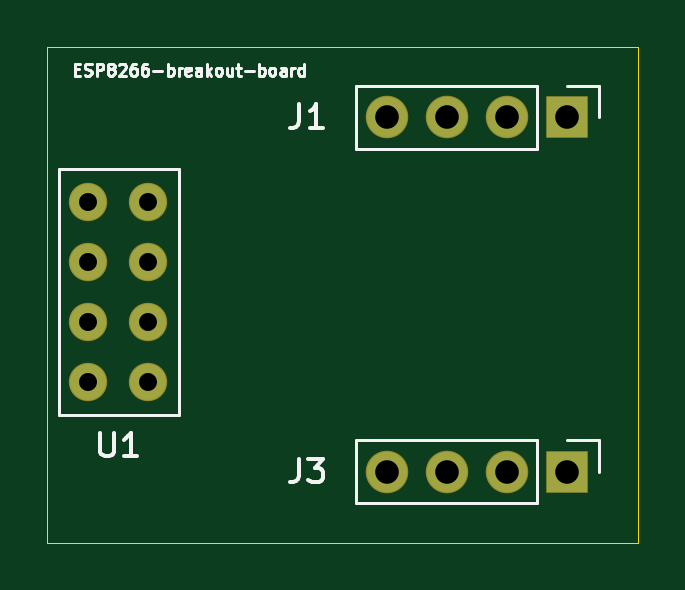
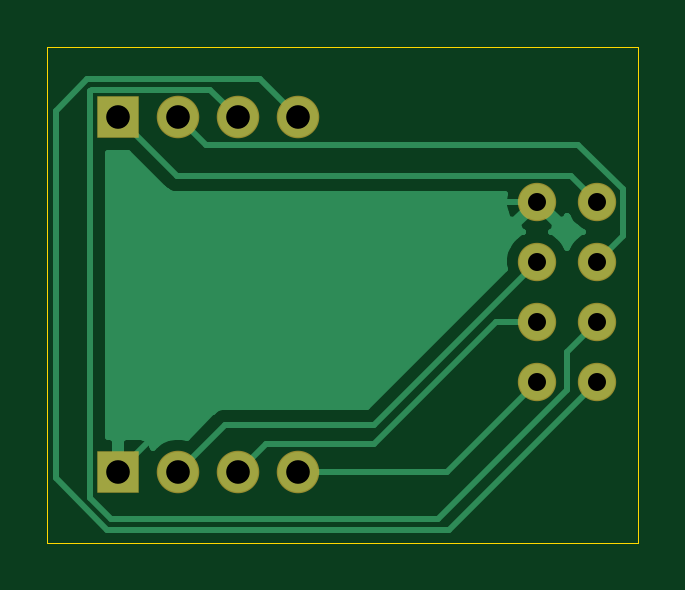
Circuit board: 10 layer files. Board 25.0 x 21.0 mm.
- bottom_copper: ESP8266-breakout-board-B_Cu.gbr (8497 bytes)
- bottom_mask: ESP8266-breakout-board-B_Mask.gbr (1065 bytes)
- paste: ESP8266-breakout-board-B_Paste.gbr (514 bytes)
- bottom_silk: ESP8266-breakout-board-B_SilkS.gbr (515 bytes)
- outline: ESP8266-breakout-board-Edge_Cuts.gbr (744 bytes)
- top_copper: ESP8266-breakout-board-F_Cu.gbr (1577 bytes)
- top_mask: ESP8266-breakout-board-F_Mask.gbr (1065 bytes)
- paste: ESP8266-breakout-board-F_Paste.gbr (514 bytes)
- top_silk: ESP8266-breakout-board-F_SilkS.gbr (9834 bytes)
- drill: ESP8266-breakout-board-PTH.drl (279 bytes)

=== bottom_copper: ESP8266-breakout-board-B_Cu.gbr (8497 bytes, source omitted) ===
=== bottom_mask: ESP8266-breakout-board-B_Mask.gbr ===
%TF.GenerationSoftware,KiCad,Pcbnew,5.1.6-c6e7f7d~87~ubuntu20.04.1*%
%TF.CreationDate,2020-10-09T15:59:18-05:00*%
%TF.ProjectId,ESP8266-breakout-board,45535038-3236-4362-9d62-7265616b6f75,1.0*%
%TF.SameCoordinates,Original*%
%TF.FileFunction,Soldermask,Bot*%
%TF.FilePolarity,Negative*%
%FSLAX46Y46*%
G04 Gerber Fmt 4.6, Leading zero omitted, Abs format (unit mm)*
G04 Created by KiCad (PCBNEW 5.1.6-c6e7f7d~87~ubuntu20.04.1) date 2020-10-09 15:59:18*
%MOMM*%
%LPD*%
G01*
G04 APERTURE LIST*
%ADD10O,1.800000X1.800000*%
%ADD11R,1.800000X1.800000*%
%ADD12C,1.624000*%
G04 APERTURE END LIST*
D10*
%TO.C,J1*%
X87380000Y-155000000D03*
X89920000Y-155000000D03*
X92460000Y-155000000D03*
D11*
X95000000Y-155000000D03*
%TD*%
%TO.C,J3*%
X95000000Y-170000000D03*
D10*
X92460000Y-170000000D03*
X89920000Y-170000000D03*
X87380000Y-170000000D03*
%TD*%
D12*
%TO.C,U1*%
X77270000Y-158567000D03*
X77270000Y-161107000D03*
X77270000Y-163647000D03*
X77270000Y-166187000D03*
X74730000Y-158567000D03*
X74730000Y-161107000D03*
X74730000Y-163647000D03*
X74730000Y-166187000D03*
%TD*%
M02*

=== paste: ESP8266-breakout-board-B_Paste.gbr ===
%TF.GenerationSoftware,KiCad,Pcbnew,5.1.6-c6e7f7d~87~ubuntu20.04.1*%
%TF.CreationDate,2020-10-09T15:59:18-05:00*%
%TF.ProjectId,ESP8266-breakout-board,45535038-3236-4362-9d62-7265616b6f75,1.0*%
%TF.SameCoordinates,Original*%
%TF.FileFunction,Paste,Bot*%
%TF.FilePolarity,Positive*%
%FSLAX46Y46*%
G04 Gerber Fmt 4.6, Leading zero omitted, Abs format (unit mm)*
G04 Created by KiCad (PCBNEW 5.1.6-c6e7f7d~87~ubuntu20.04.1) date 2020-10-09 15:59:18*
%MOMM*%
%LPD*%
G01*
G04 APERTURE LIST*
G04 APERTURE END LIST*
M02*

=== bottom_silk: ESP8266-breakout-board-B_SilkS.gbr ===
%TF.GenerationSoftware,KiCad,Pcbnew,5.1.6-c6e7f7d~87~ubuntu20.04.1*%
%TF.CreationDate,2020-10-09T15:59:18-05:00*%
%TF.ProjectId,ESP8266-breakout-board,45535038-3236-4362-9d62-7265616b6f75,1.0*%
%TF.SameCoordinates,Original*%
%TF.FileFunction,Legend,Bot*%
%TF.FilePolarity,Positive*%
%FSLAX46Y46*%
G04 Gerber Fmt 4.6, Leading zero omitted, Abs format (unit mm)*
G04 Created by KiCad (PCBNEW 5.1.6-c6e7f7d~87~ubuntu20.04.1) date 2020-10-09 15:59:18*
%MOMM*%
%LPD*%
G01*
G04 APERTURE LIST*
G04 APERTURE END LIST*
M02*

=== outline: ESP8266-breakout-board-Edge_Cuts.gbr ===
%TF.GenerationSoftware,KiCad,Pcbnew,5.1.6-c6e7f7d~87~ubuntu20.04.1*%
%TF.CreationDate,2020-10-09T15:59:18-05:00*%
%TF.ProjectId,ESP8266-breakout-board,45535038-3236-4362-9d62-7265616b6f75,1.0*%
%TF.SameCoordinates,Original*%
%TF.FileFunction,Profile,NP*%
%FSLAX46Y46*%
G04 Gerber Fmt 4.6, Leading zero omitted, Abs format (unit mm)*
G04 Created by KiCad (PCBNEW 5.1.6-c6e7f7d~87~ubuntu20.04.1) date 2020-10-09 15:59:18*
%MOMM*%
%LPD*%
G01*
G04 APERTURE LIST*
%TA.AperFunction,Profile*%
%ADD10C,0.050000*%
%TD*%
G04 APERTURE END LIST*
D10*
X73000000Y-173000000D02*
X73000000Y-152000000D01*
X98000000Y-173000000D02*
X73000000Y-173000000D01*
X98000000Y-152000000D02*
X98000000Y-173000000D01*
X73000000Y-152000000D02*
X98000000Y-152000000D01*
M02*

=== top_copper: ESP8266-breakout-board-F_Cu.gbr ===
%TF.GenerationSoftware,KiCad,Pcbnew,5.1.6-c6e7f7d~87~ubuntu20.04.1*%
%TF.CreationDate,2020-10-09T15:59:18-05:00*%
%TF.ProjectId,ESP8266-breakout-board,45535038-3236-4362-9d62-7265616b6f75,1.0*%
%TF.SameCoordinates,Original*%
%TF.FileFunction,Copper,L1,Top*%
%TF.FilePolarity,Positive*%
%FSLAX46Y46*%
G04 Gerber Fmt 4.6, Leading zero omitted, Abs format (unit mm)*
G04 Created by KiCad (PCBNEW 5.1.6-c6e7f7d~87~ubuntu20.04.1) date 2020-10-09 15:59:18*
%MOMM*%
%LPD*%
G01*
G04 APERTURE LIST*
%TA.AperFunction,ComponentPad*%
%ADD10O,1.700000X1.700000*%
%TD*%
%TA.AperFunction,ComponentPad*%
%ADD11R,1.700000X1.700000*%
%TD*%
%TA.AperFunction,ComponentPad*%
%ADD12C,1.524000*%
%TD*%
G04 APERTURE END LIST*
D10*
%TO.P,J1,4*%
%TO.N,/Vcc*%
X87380000Y-155000000D03*
%TO.P,J1,3*%
%TO.N,/RESET*%
X89920000Y-155000000D03*
%TO.P,J1,2*%
%TO.N,/CH_PD*%
X92460000Y-155000000D03*
D11*
%TO.P,J1,1*%
%TO.N,/TXD*%
X95000000Y-155000000D03*
%TD*%
%TO.P,J3,1*%
%TO.N,/GND*%
X95000000Y-170000000D03*
D10*
%TO.P,J3,2*%
%TO.N,/GPIO2*%
X92460000Y-170000000D03*
%TO.P,J3,3*%
%TO.N,/GPIO0*%
X89920000Y-170000000D03*
%TO.P,J3,4*%
%TO.N,/RXD*%
X87380000Y-170000000D03*
%TD*%
D12*
%TO.P,U1,1*%
%TO.N,/GND*%
X77270000Y-158567000D03*
%TO.P,U1,2*%
%TO.N,/GPIO2*%
X77270000Y-161107000D03*
%TO.P,U1,3*%
%TO.N,/GPIO0*%
X77270000Y-163647000D03*
%TO.P,U1,4*%
%TO.N,/RXD*%
X77270000Y-166187000D03*
%TO.P,U1,5*%
%TO.N,/TXD*%
X74730000Y-158567000D03*
%TO.P,U1,6*%
%TO.N,/CH_PD*%
X74730000Y-161107000D03*
%TO.P,U1,7*%
%TO.N,/RESET*%
X74730000Y-163647000D03*
%TO.P,U1,8*%
%TO.N,/Vcc*%
X74730000Y-166187000D03*
%TD*%
M02*

=== top_mask: ESP8266-breakout-board-F_Mask.gbr ===
%TF.GenerationSoftware,KiCad,Pcbnew,5.1.6-c6e7f7d~87~ubuntu20.04.1*%
%TF.CreationDate,2020-10-09T15:59:18-05:00*%
%TF.ProjectId,ESP8266-breakout-board,45535038-3236-4362-9d62-7265616b6f75,1.0*%
%TF.SameCoordinates,Original*%
%TF.FileFunction,Soldermask,Top*%
%TF.FilePolarity,Negative*%
%FSLAX46Y46*%
G04 Gerber Fmt 4.6, Leading zero omitted, Abs format (unit mm)*
G04 Created by KiCad (PCBNEW 5.1.6-c6e7f7d~87~ubuntu20.04.1) date 2020-10-09 15:59:18*
%MOMM*%
%LPD*%
G01*
G04 APERTURE LIST*
%ADD10O,1.800000X1.800000*%
%ADD11R,1.800000X1.800000*%
%ADD12C,1.624000*%
G04 APERTURE END LIST*
D10*
%TO.C,J1*%
X87380000Y-155000000D03*
X89920000Y-155000000D03*
X92460000Y-155000000D03*
D11*
X95000000Y-155000000D03*
%TD*%
%TO.C,J3*%
X95000000Y-170000000D03*
D10*
X92460000Y-170000000D03*
X89920000Y-170000000D03*
X87380000Y-170000000D03*
%TD*%
D12*
%TO.C,U1*%
X77270000Y-158567000D03*
X77270000Y-161107000D03*
X77270000Y-163647000D03*
X77270000Y-166187000D03*
X74730000Y-158567000D03*
X74730000Y-161107000D03*
X74730000Y-163647000D03*
X74730000Y-166187000D03*
%TD*%
M02*

=== paste: ESP8266-breakout-board-F_Paste.gbr ===
%TF.GenerationSoftware,KiCad,Pcbnew,5.1.6-c6e7f7d~87~ubuntu20.04.1*%
%TF.CreationDate,2020-10-09T15:59:18-05:00*%
%TF.ProjectId,ESP8266-breakout-board,45535038-3236-4362-9d62-7265616b6f75,1.0*%
%TF.SameCoordinates,Original*%
%TF.FileFunction,Paste,Top*%
%TF.FilePolarity,Positive*%
%FSLAX46Y46*%
G04 Gerber Fmt 4.6, Leading zero omitted, Abs format (unit mm)*
G04 Created by KiCad (PCBNEW 5.1.6-c6e7f7d~87~ubuntu20.04.1) date 2020-10-09 15:59:18*
%MOMM*%
%LPD*%
G01*
G04 APERTURE LIST*
G04 APERTURE END LIST*
M02*

=== top_silk: ESP8266-breakout-board-F_SilkS.gbr (9834 bytes, source omitted) ===
=== drill: ESP8266-breakout-board-PTH.drl ===
M48
INCH,TZ
T1C0.0300
T2C0.0394
%
G90
G05
T1
X29421Y-62428
X29421Y-63428
X29421Y-64428
X29421Y-65428
X30421Y-62428
X30421Y-63428
X30421Y-64428
X30421Y-65428
T2
X34402Y-66929
X35402Y-66929
X36402Y-66929
X37402Y-66929
X34402Y-61024
X35402Y-61024
X36402Y-61024
X37402Y-61024
T0
M30

